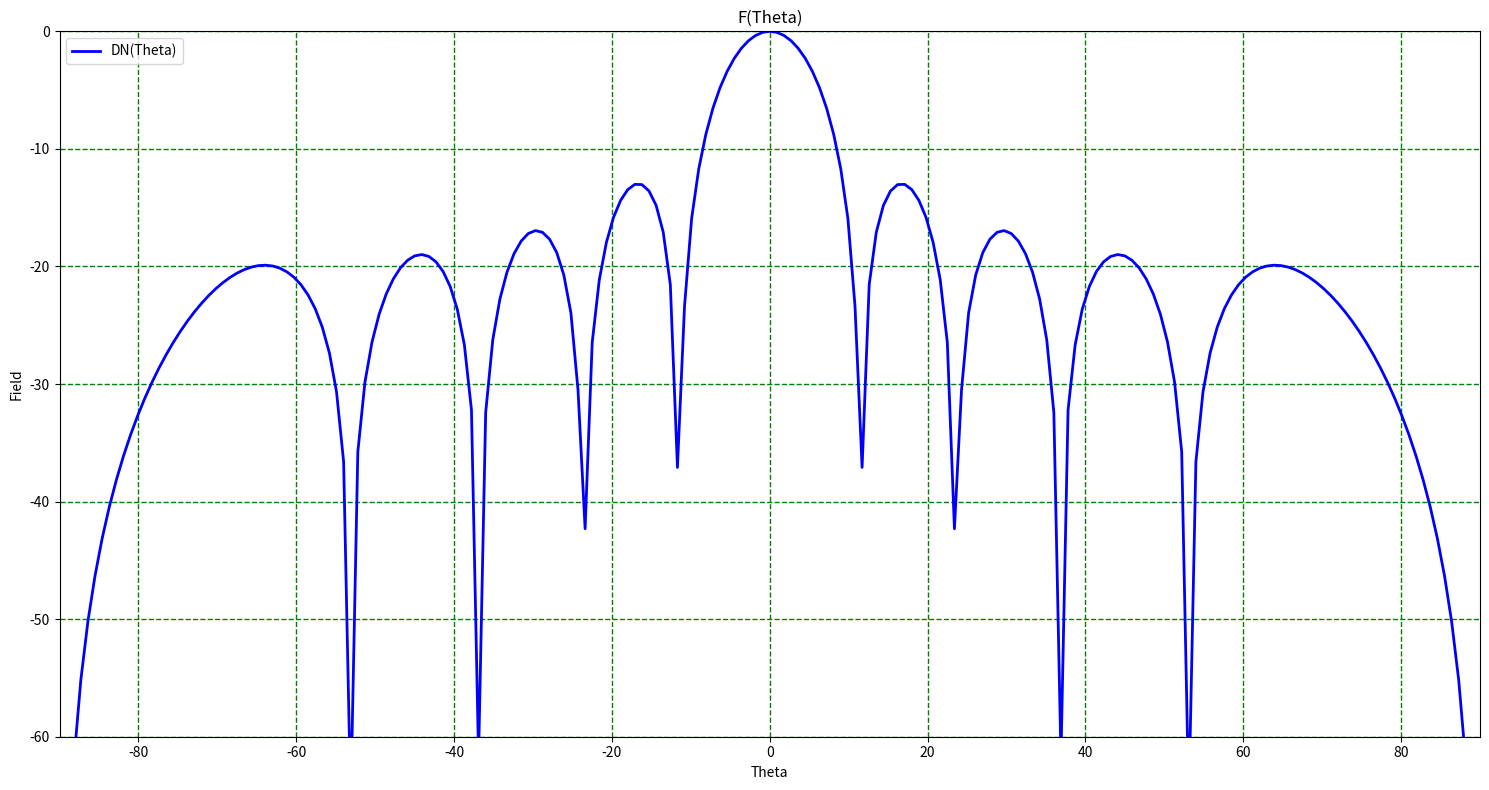
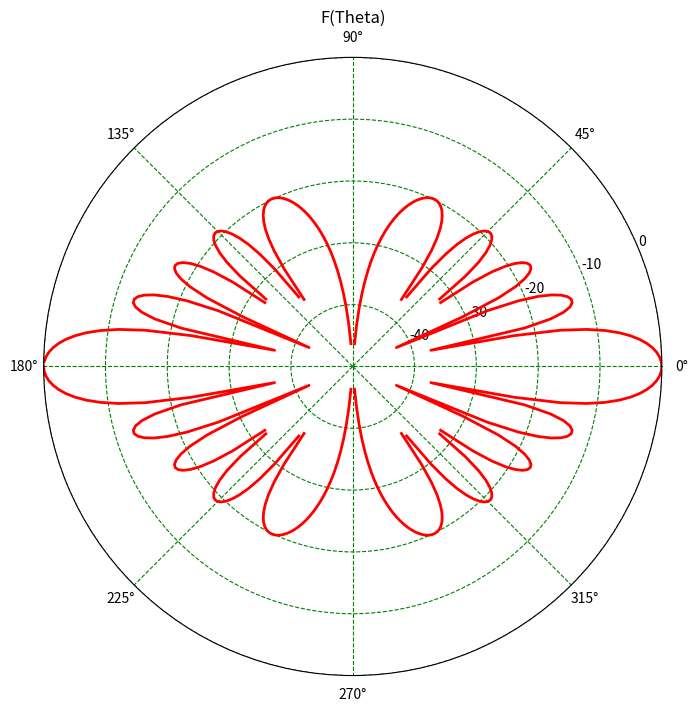

Write the Python code that produced these figures, in order.
import numpy as np
import math
import cmath
import matplotlib.pyplot as plt

# Параметры антенной решётки
N = 10
lmb = 3
d = lmb/2
k = 2*math.pi/lmb

nn = 400 # Точность угла тета (число отсчётов)
theta = np.zeros(nn)
DN = np.zeros(theta.size)

#for i in range(1, theta.size):
#    theta[i] = i*math.pi/nn
#    psi = k * d * math.sin(theta[i])
#    DN[i] = (math.sin(N*psi/2))/(N*math.sin(psi/2))
#DN[0]=1

#print(theta)
#print(DN)

for i in range(0, theta.size):
    theta[i] = i*2*math.pi/nn-math.pi
    summ = 0
    for x in range(0, N):
        summ += cmath.exp(-1j * k * x * d * math.sin(theta[i]))
    DN[i] = 20*math.log10(abs(summ)/N)
    #theta[i] *= 180/math.pi

fig, ax = plt.subplots(figsize=(15, 8)) # figsize(,) задаёт размер картинки
ax.plot(theta*180/math.pi, DN, color="blue", linewidth=2, linestyle='-', label="DN(Theta)") #labels=['DN(Theta)', '-', '-'])
ax.set_title('F(Theta)')
ax.legend(loc='upper left')
ax.set_xlabel('Theta')
ax.set_ylabel('Field')
ax.grid(True)
ax.set_xlim(xmin=-90, xmax=90)    #ax.set_xlim(xmin=theta[0], xmax=theta[-1])
ax.set_ylim(ymin=-60, ymax=max(DN))
ax.grid(True, axis='y', color='g', linewidth=1, linestyle='--')
ax.grid(True, axis='x', color='g', linewidth=1, linestyle='--')
fig.tight_layout()
plt.show()

fig2 = plt.figure(figsize=(20,20)) # зададим явно размер полотна, чтобы графики не перекрывались
ax2 = fig2.add_subplot(231, projection='polar')
ax2.plot(theta, DN, color='r', linewidth=2)
ax2.set_ylim(ymin=-50, ymax=max(DN))
    # Так как 0 и 2*pi - это одна и та же точка, то значение в ней должно быть одно
    # Однако, будет разрыв между последней точкой и нулевой.
    # Чтобы его убрать, искусственно соединим эти точки.
    # Замыкаем (соединяем конец с началом)
#ax2.plot((theta[-1],theta[0]),(DN[-1],DN[0]), color='r', linewidth=1.)
ax2.grid(True, color='green', linestyle='--')
ax2.set_title("F(Theta)", loc='center')
plt.tight_layout()
plt.show()

lag = math.pi/nn
phi = np.arange(-math.pi/2, math.pi/2 , lag)
DN2 = np.zeros(nn)
for i in range (nn):
    DN2[i] = DN[i]*DN[i]


a = np.trapz(DN2[(theta >= -math.pi/2) & (theta <= math.pi/2)])
print(a)
#KND = 4*math.pi / (())    

#np.trapz(y[(x >= 11) & (x < 18)])